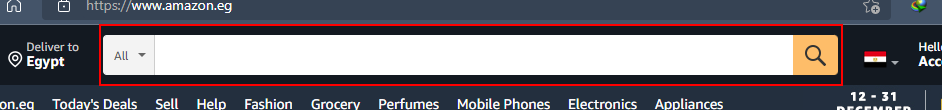
Workflow: Amazon_Home_LaunchAmazonWebsite

Step 1: Activate 'DIV  nav-search' on the element 'nav-search'
